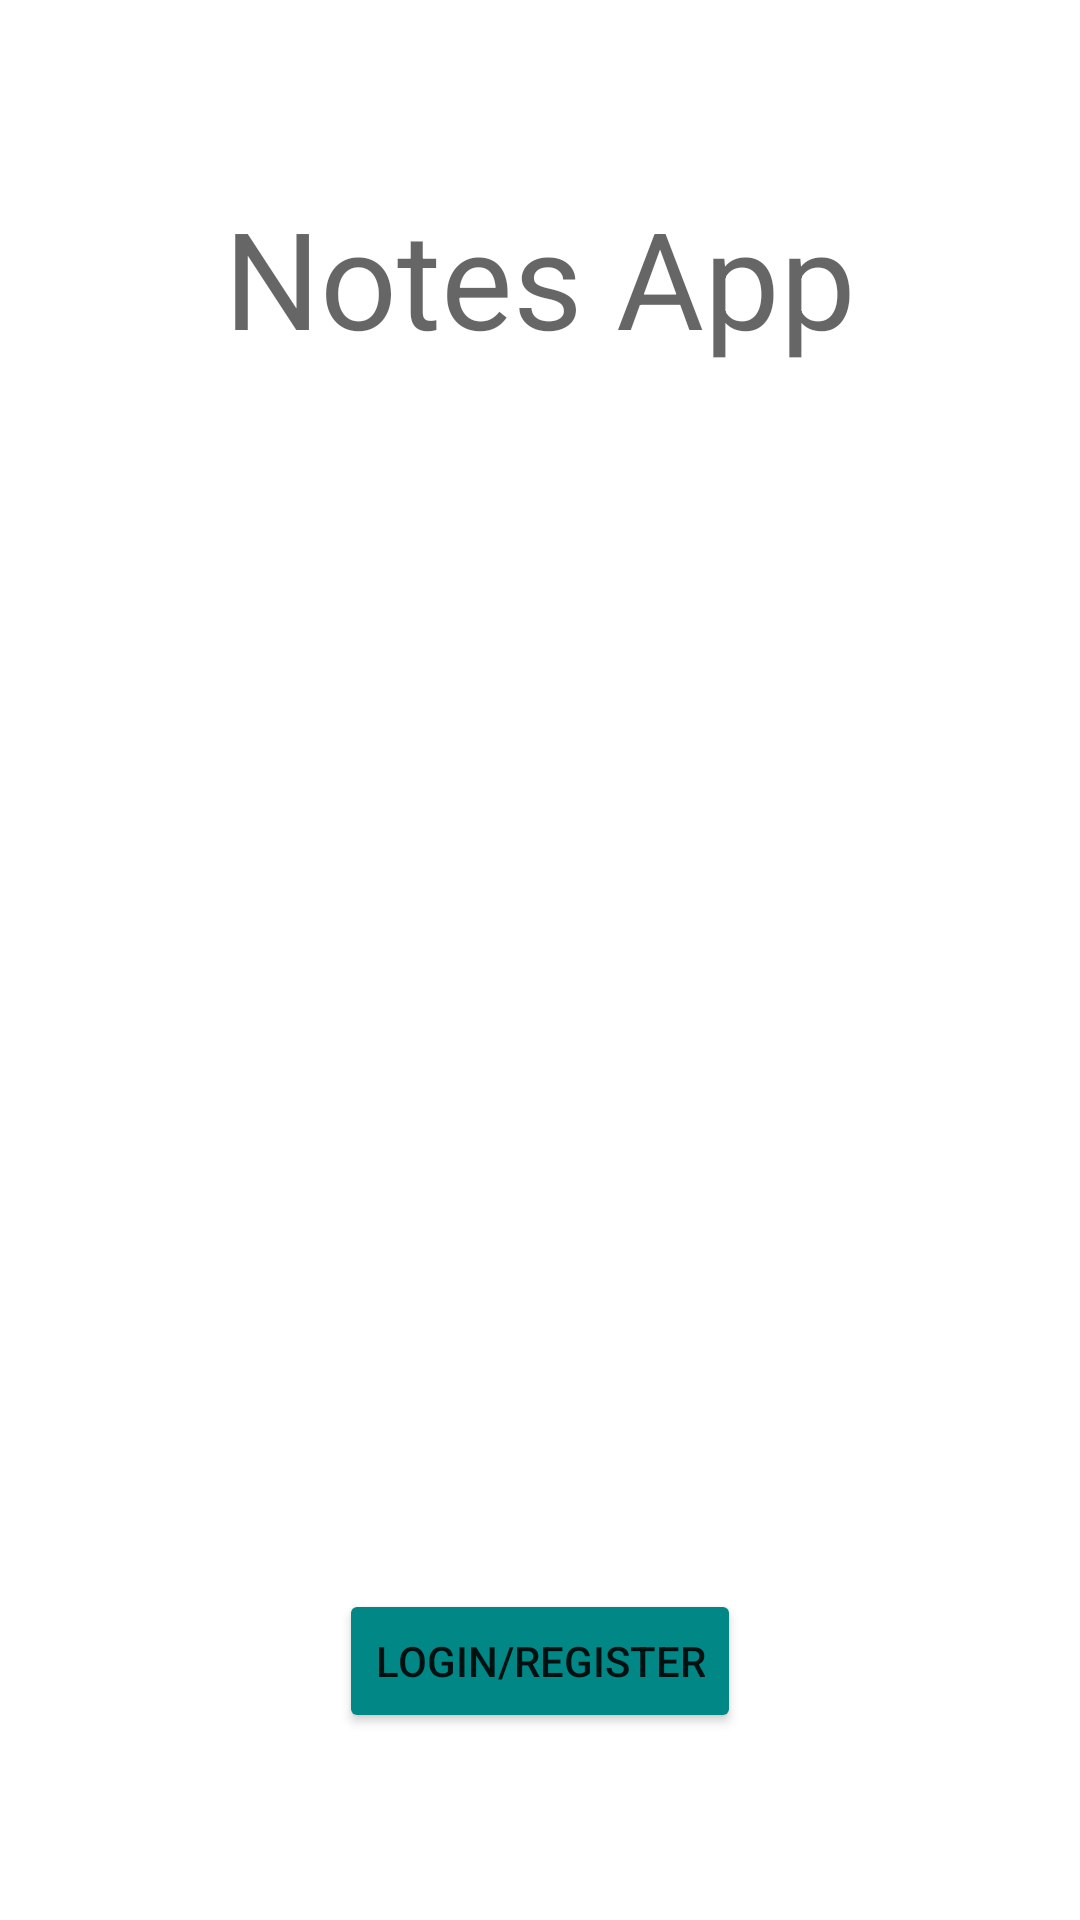

Produce the Android XML layout that renders to this screen, including the resource entries it uses.
<!-- AndroidManifest.xml: application theme Theme.NotesApp -->
<!-- res/layout/activity_login_register.xml -->
<?xml version="1.0" encoding="utf-8"?>
<androidx.constraintlayout.widget.ConstraintLayout xmlns:android="http://schemas.android.com/apk/res/android"
    xmlns:app="http://schemas.android.com/apk/res-auto"
    xmlns:tools="http://schemas.android.com/tools"
    android:layout_width="match_parent"
    android:layout_height="match_parent"
    tools:context=".LoginRegisterActivity">

    <ImageView
        android:id="@+id/imageView"
        android:layout_width="171dp"
        android:layout_height="283dp"
        android:foregroundGravity="center"
        app:layout_constraintBottom_toTopOf="@+id/login"
        app:layout_constraintEnd_toEndOf="parent"
        app:layout_constraintHorizontal_bias="0.5"
        app:layout_constraintStart_toStartOf="parent"
        app:layout_constraintTop_toBottomOf="@+id/textView"
        app:srcCompat="@drawable/notes" />

    <TextView
        android:id="@+id/textView"
        android:layout_width="wrap_content"
        android:layout_height="wrap_content"
        android:foregroundGravity="center"
        android:gravity="center"
        android:text="Notes App"
        android:textAppearance="@style/TextAppearance.AppCompat.Display2"
        app:layout_constraintBottom_toTopOf="@+id/imageView"
        app:layout_constraintEnd_toEndOf="parent"
        app:layout_constraintHorizontal_bias="0.5"
        app:layout_constraintStart_toStartOf="parent"
        app:layout_constraintTop_toTopOf="parent" />

    <Button
        android:id="@+id/login"
        style="@android:style/Widget.Material.Light.Button"
        android:layout_width="wrap_content"
        android:layout_height="wrap_content"
        android:text="login/register"
        app:backgroundTint="@color/teal_700"
        app:layout_constraintBottom_toBottomOf="parent"
        app:layout_constraintEnd_toEndOf="parent"
        app:layout_constraintHorizontal_bias="0.5"
        app:layout_constraintStart_toStartOf="parent"
        app:layout_constraintTop_toBottomOf="@+id/imageView" />
</androidx.constraintlayout.widget.ConstraintLayout>
<!-- resources referenced by this layout -->
<resources>
  <!-- drawable notes: png bitmap (mipmap-hdpi, 3093 bytes) -->
  <style name="Theme.NotesApp" parent="Theme.MaterialComponents.DayNight.DarkActionBar">
          
          <item name="colorPrimary">@color/teal_200</item>
          <item name="colorPrimaryVariant">@color/teal_700</item>
          <item name="colorOnPrimary">@color/white</item>
          
          <item name="colorSecondary">@color/teal_200</item>
          <item name="colorSecondaryVariant">@color/teal_700</item>
          <item name="colorOnSecondary">@color/black</item>
          
          <item name="android:statusBarColor" tools:targetApi="l">?attr/colorPrimaryVariant</item>
          
      </style>
  <!-- not gathered from this repository: default colours our renderer supplied (Android Studio template values) -->
  <color name="teal_200">#FF03DAC5</color>
  <color name="teal_700">#FF018786</color>
  <color name="black">#FF000000</color>
  <color name="white">#FFFFFFFF</color>
</resources>
